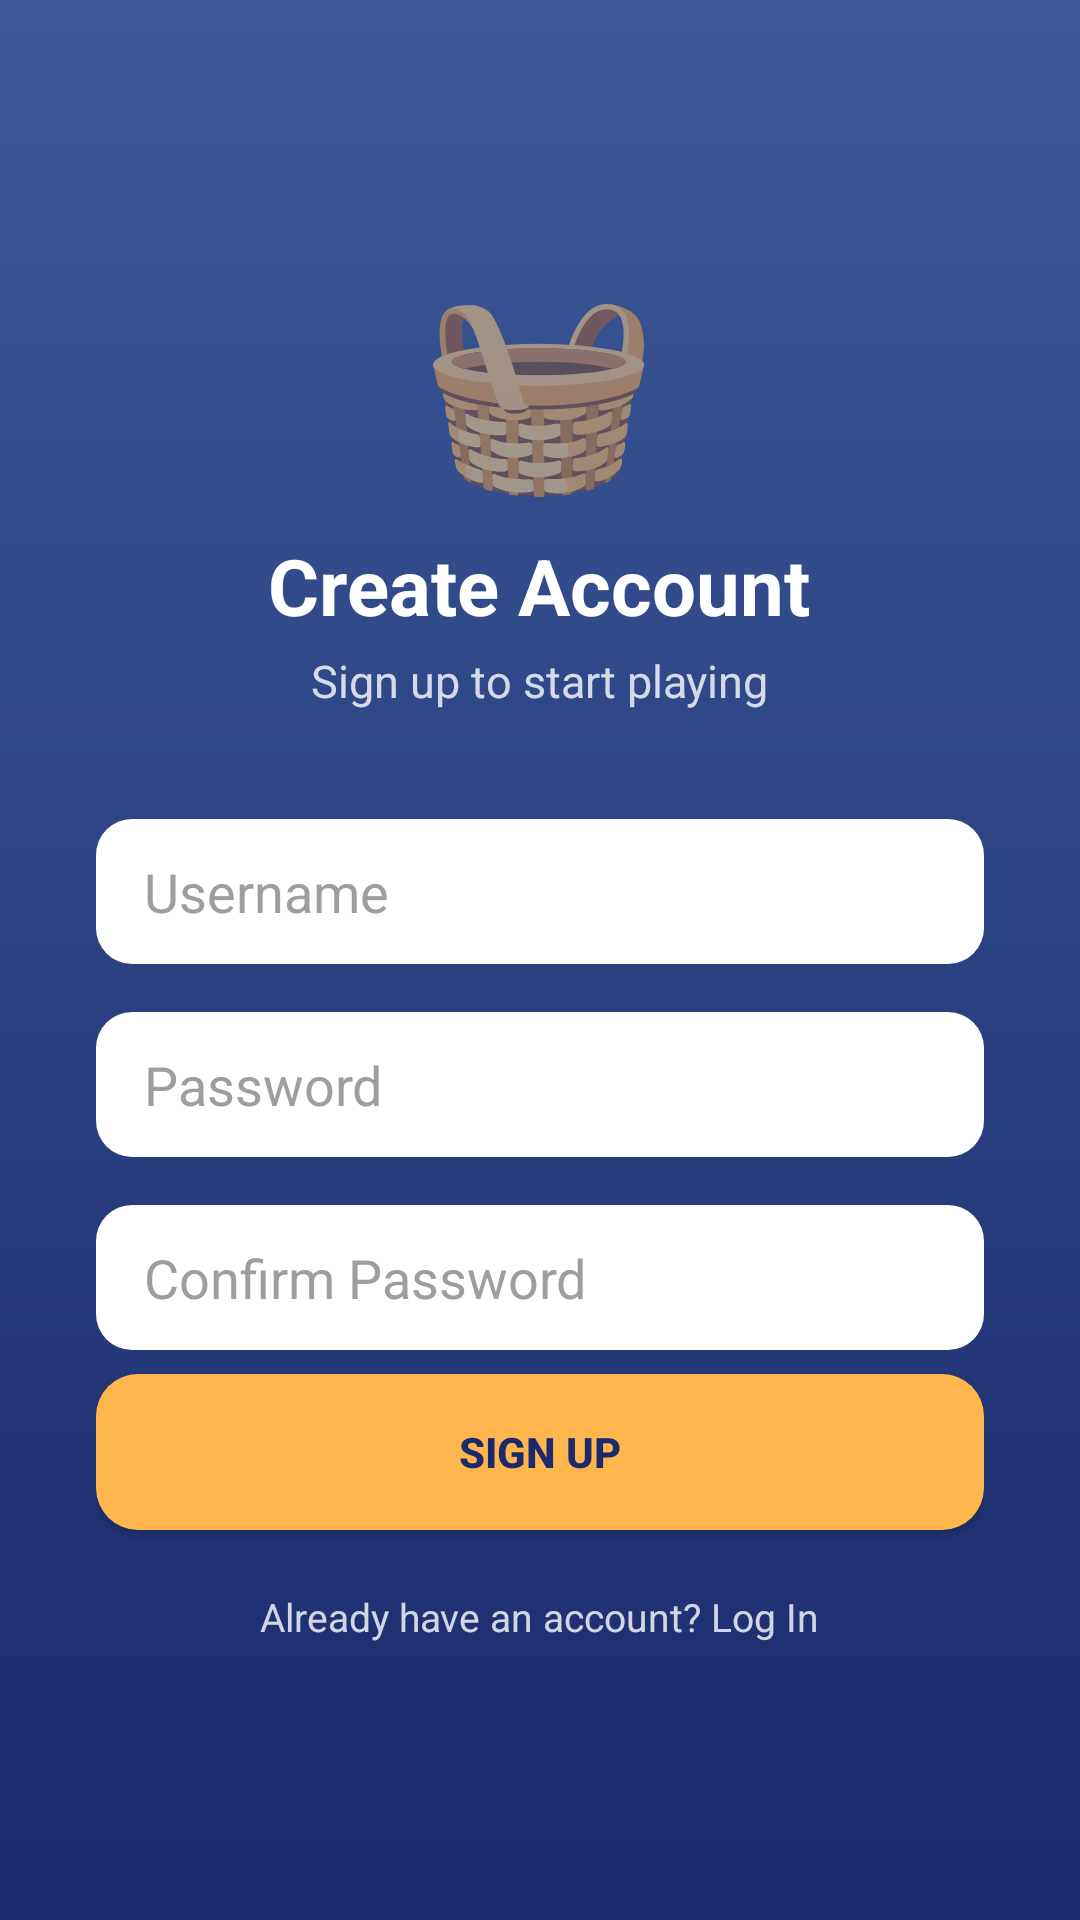

Android layout source for this screen:
<!-- AndroidManifest.xml: application theme Theme.CatchFallingObjects -->
<!-- res/layout/activity_register.xml -->
<?xml version="1.0" encoding="utf-8"?>
<ScrollView xmlns:android="http://schemas.android.com/apk/res/android"
    android:layout_width="match_parent"
    android:layout_height="match_parent"
    android:background="@drawable/bg_screen_gradient"
    android:fillViewport="true">

    <LinearLayout
        android:layout_width="match_parent"
        android:layout_height="wrap_content"
        android:orientation="vertical"
        android:gravity="center"
        android:padding="32dp">

        <TextView
            android:layout_width="wrap_content"
            android:layout_height="wrap_content"
            android:text="🧺"
            android:textSize="64sp"
            android:layout_marginBottom="8dp"/>

        <TextView
            android:layout_width="wrap_content"
            android:layout_height="wrap_content"
            android:text="Create Account"
            android:textColor="#FFFFFF"
            android:textSize="26sp"
            android:textStyle="bold"
            android:layout_marginBottom="4dp"/>

        <TextView
            android:layout_width="wrap_content"
            android:layout_height="wrap_content"
            android:text="Sign up to start playing"
            android:textColor="#CCFFFFFF"
            android:textSize="15sp"
            android:layout_marginBottom="36dp"/>

        <EditText
            android:id="@+id/etUsername"
            android:layout_width="match_parent"
            android:layout_height="wrap_content"
            android:hint="Username"
            android:inputType="text"
            android:background="@drawable/bg_input_field"
            android:textColor="#1A2A6C"
            android:textColorHint="#9E9E9E"
            android:layout_marginBottom="16dp"
            android:autofillHints="username"/>

        <EditText
            android:id="@+id/etPassword"
            android:layout_width="match_parent"
            android:layout_height="wrap_content"
            android:hint="Password"
            android:inputType="textPassword"
            android:background="@drawable/bg_input_field"
            android:textColor="#1A2A6C"
            android:textColorHint="#9E9E9E"
            android:layout_marginBottom="16dp"
            android:autofillHints="newPassword"/>

        <EditText
            android:id="@+id/etConfirmPassword"
            android:layout_width="match_parent"
            android:layout_height="wrap_content"
            android:hint="Confirm Password"
            android:inputType="textPassword"
            android:background="@drawable/bg_input_field"
            android:textColor="#1A2A6C"
            android:textColorHint="#9E9E9E"
            android:layout_marginBottom="8dp"
            android:autofillHints="newPassword"/>

        <TextView
            android:id="@+id/tvError"
            android:layout_width="match_parent"
            android:layout_height="wrap_content"
            android:text=""
            android:textColor="#FF8A80"
            android:textSize="13sp"
            android:layout_marginBottom="16dp"
            android:visibility="gone"/>

        <Button
            android:id="@+id/btnRegister"
            android:layout_width="match_parent"
            android:layout_height="52dp"
            android:text="Sign Up"
            android:textColor="#1A2A6C"
            android:textStyle="bold"
            android:background="@drawable/bg_button"
            android:elevation="0dp"
            android:layout_marginBottom="12dp"/>

        <TextView
            android:id="@+id/tvGoToLogin"
            android:layout_width="wrap_content"
            android:layout_height="wrap_content"
            android:text="Already have an account? Log In"
            android:textColor="#CCFFFFFF"
            android:textSize="13sp"
            android:padding="8dp"/>

    </LinearLayout>
</ScrollView>
<!-- resources referenced by this layout -->
<resources>
  <!-- drawable bg_button (drawable) -->
  <?xml version="1.0" encoding="utf-8"?>
  <shape xmlns:android="http://schemas.android.com/apk/res/android" android:shape="rectangle">
      <solid android:color="#FFB74D"/>
      <corners android:radius="14dp"/>
  </shape>
  <!-- drawable bg_input_field (drawable) -->
  <?xml version="1.0" encoding="utf-8"?>
  <shape xmlns:android="http://schemas.android.com/apk/res/android" android:shape="rectangle">
      <solid android:color="#FFFFFF"/>
      <corners android:radius="12dp"/>
      <padding android:left="16dp" android:top="12dp" android:right="16dp" android:bottom="12dp"/>
  </shape>
  <!-- drawable bg_screen_gradient (drawable) -->
  <?xml version="1.0" encoding="utf-8"?>
  <shape xmlns:android="http://schemas.android.com/apk/res/android" android:shape="rectangle">
      <gradient
          android:startColor="#1A2A6C"
          android:endColor="#3B5998"
          android:angle="90"/>
  </shape>
  <style name="Theme.CatchFallingObjects" parent="Theme.MaterialComponents.DayNight.NoActionBar">
          <item name="android:statusBarColor">@color/sky_top</item>
          <item name="android:windowFullscreen">false</item>
      </style>
  <color name="sky_top">#1A2A6C</color>
</resources>
